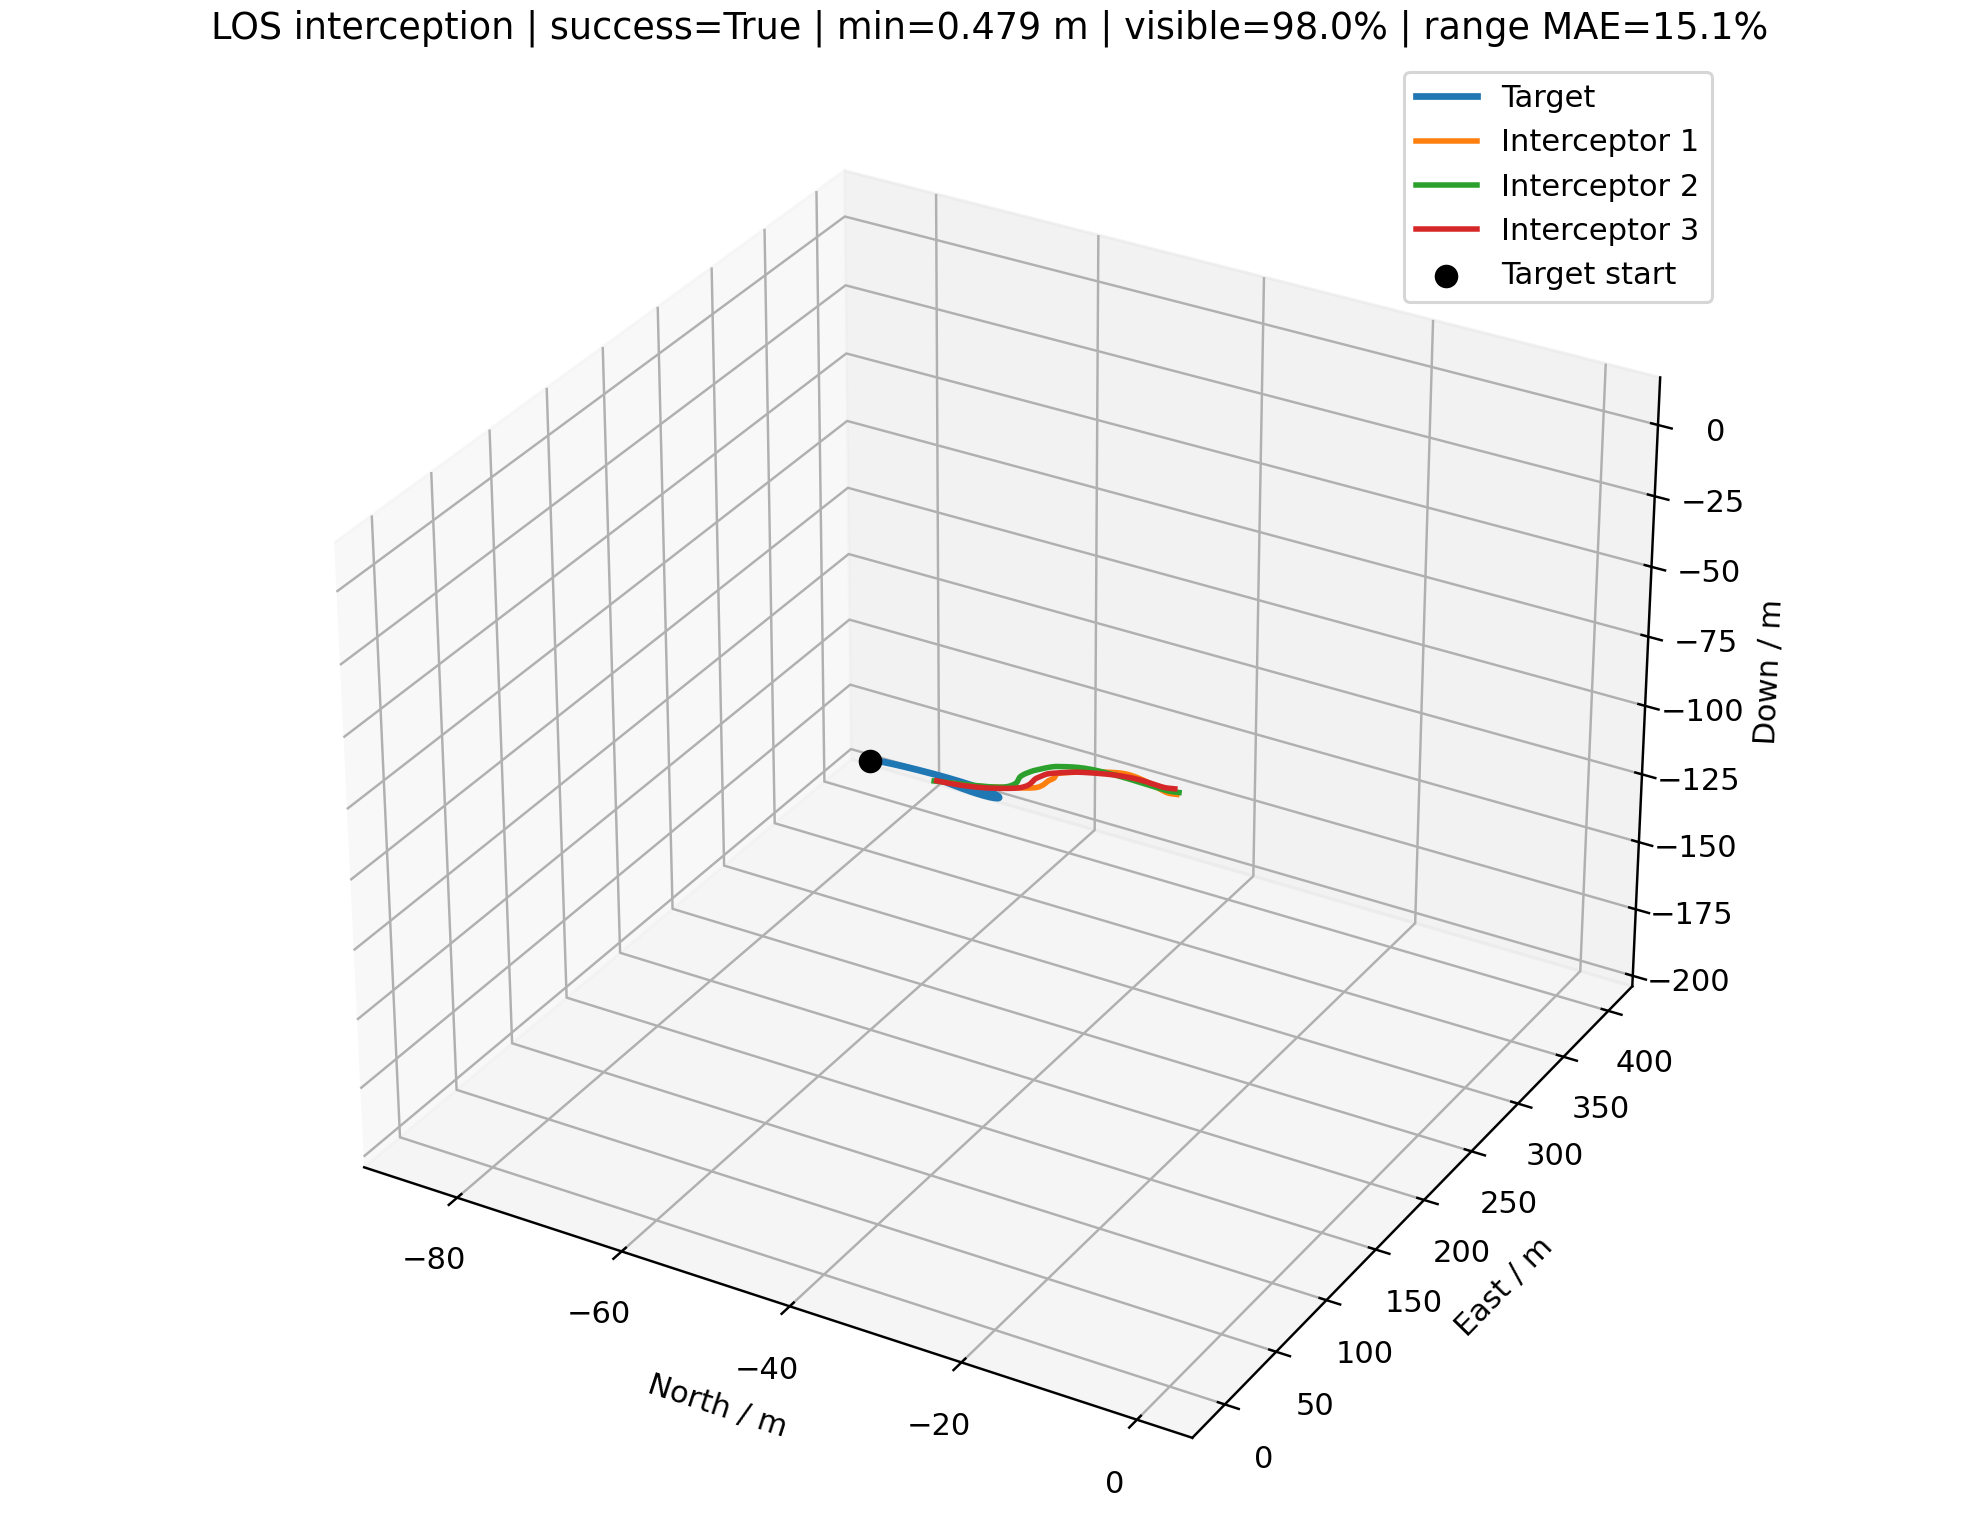

Values plotted in this chart, from the file beside it:
time_s, interceptor_id, interceptor_north_m, interceptor_east_m, interceptor_down_m, target_north_m, target_east_m, target_down_m, distance_m, target_visible, range_error_fraction, desired_velocity_north_mps, desired_velocity_east_mps, desired_velocity_down_mps, command_action_north, command_action_east, command_action_down, actual_acceleration_north_mps2, actual_acceleration_east_mps2, actual_acceleration_down_mps2
0.000000000000000000e+00, 0.000000000000000000e+00, 0.000000000000000000e+00, 0.000000000000000000e+00, 0.000000000000000000e+00, -8.528122104979294704e+01, 3.980082480206195896e+02, -1.899305973830445282e+02, 4.491737792641806095e+02, 1.000000000000000000e+00, nan, -2.694075274595208569e+00, 1.257327424347322875e+01, -6.000000000000000000e+00, 0.000000000000000000e+00, 0.000000000000000000e+00, 0.000000000000000000e+00, 0.000000000000000000e+00, 0.000000000000000000e+00, 0.000000000000000000e+00
0.000000000000000000e+00, 1.000000000000000000e+00, 0.000000000000000000e+00, 2.000000000000000000e+00, 0.000000000000000000e+00, -8.528122104979294704e+01, 3.980082480206195896e+02, -1.899305973830445282e+02, 4.474025603261388824e+02, 1.000000000000000000e+00, nan, -3.053285311207902364e+00, 1.417810570620892285e+01, -6.799999999999998934e+00, 0.000000000000000000e+00, 0.000000000000000000e+00, 0.000000000000000000e+00, 0.000000000000000000e+00, 0.000000000000000000e+00, 0.000000000000000000e+00
0.000000000000000000e+00, 2.000000000000000000e+00, 0.000000000000000000e+00, -2.000000000000000000e+00, 2.500000000000000000e+00, -8.528122104979294704e+01, 3.980082480206195896e+02, -1.899305973830445282e+02, 4.520055530161820343e+02, 1.000000000000000000e+00, nan, -3.368161242509009945e+00, 1.579822921250555368e+01, -7.599999999999998757e+00, 0.000000000000000000e+00, 0.000000000000000000e+00, 0.000000000000000000e+00, 0.000000000000000000e+00, 0.000000000000000000e+00, 0.000000000000000000e+00
1.000000000000000056e-01, 0.000000000000000000e+00, -2.694075274595208458e-01, 1.257327424347322919e+00, -6.000000000000000888e-01, -8.513300388012910958e+01, 3.972939521307676500e+02, -1.895884186736127504e+02, 4.469490580452268773e+02, 1.000000000000000000e+00, -3.332078284847249661e-01, -2.694075274595208569e+00, 1.257327424347322875e+01, -6.000000000000000000e+00, 0.000000000000000000e+00, 0.000000000000000000e+00, 0.000000000000000000e+00, 0.000000000000000000e+00, 0.000000000000000000e+00, 0.000000000000000000e+00
1.000000000000000056e-01, 1.000000000000000000e+00, -3.053285311207902808e-01, 3.417810570620892108e+00, -6.799999999999999378e-01, -8.513300388012910958e+01, 3.972939521307676500e+02, -1.895884186736127504e+02, 4.449949887821103403e+02, 1.000000000000000000e+00, 3.386730567464448782e-01, -3.053285311207902364e+00, 1.417810570620892285e+01, -6.799999999999998934e+00, 0.000000000000000000e+00, 0.000000000000000000e+00, 0.000000000000000000e+00, 0.000000000000000000e+00, 0.000000000000000000e+00, 0.000000000000000000e+00
1.000000000000000056e-01, 2.000000000000000000e+00, -3.368161242509010167e-01, -4.201770787494445436e-01, 1.740000000000000213e+00, -8.513300388012910958e+01, 3.972939521307676500e+02, -1.895884186736127504e+02, 4.494146034820851696e+02, 1.000000000000000000e+00, -1.167426556130329862e-01, -3.368161242509009945e+00, 1.579822921250555368e+01, -7.599999999999998757e+00, 0.000000000000000000e+00, 0.000000000000000000e+00, 0.000000000000000000e+00, 0.000000000000000000e+00, 0.000000000000000000e+00, 0.000000000000000000e+00
2.000000000000000111e-01, 0.000000000000000000e+00, -5.388150549190416916e-01, 2.514654848694645839e+00, -1.200000000000000178e+00, -8.499433372960058364e+01, 3.965787207162757113e+02, -1.892434280327508134e+02, 4.447241318716661453e+02, 1.000000000000000000e+00, -3.298943987098469366e-01, -2.774684391795107175e+00, 1.296506777356816720e+01, -6.400000000000000355e+00, -6.343443233158222588e-03, 3.083174836306278380e-02, -4.721632083448402961e-02, 0.000000000000000000e+00, 0.000000000000000000e+00, 0.000000000000000000e+00
2.000000000000000111e-01, 1.000000000000000000e+00, -6.106570622415805616e-01, 4.835621141241784215e+00, -1.359999999999999876e+00, -8.499433372960058364e+01, 3.965787207162757113e+02, -1.892434280327508134e+02, 4.425872156783272544e+02, 1.000000000000000000e+00, -1.027316468258457904e-01, -3.074575293092393302e+00, 1.457753872521380956e+01, -7.094807437003257888e+00, -1.675391025364126847e-03, 3.143292929536878333e-02, -3.479930632484449365e-02, 0.000000000000000000e+00, 0.000000000000000000e+00, 0.000000000000000000e+00
2.000000000000000111e-01, 2.000000000000000000e+00, -6.736322485018020334e-01, 1.159645842501110913e+00, 9.800000000000003153e-01, -8.499433372960058364e+01, 3.965787207162757113e+02, -1.892434280327508134e+02, 4.468234305011628180e+02, 1.000000000000000000e+00, -1.116604076515436139e-01, -3.373589534391303157e+00, 1.589924785597978030e+01, -7.668032485462290104e+00, -4.271732851626355138e-04, 7.949547800905726672e-03, -8.030609151887288522e-03, 0.000000000000000000e+00, 0.000000000000000000e+00, 0.000000000000000000e+00
3.000000000000000444e-01, 0.000000000000000000e+00, -8.082974608912856240e-01, 3.772346213472618448e+00, -1.800371563492191074e+00, -8.487014179638899236e+01, 3.958620350587477219e+02, -1.888949818645303367e+02, 4.424987129648711743e+02, 1.000000000000000000e+00, 3.469048245467598601e-01, -2.839455241137004649e+00, 1.335978886126874698e+01, -6.457929513179679226e+00, -7.077585544130171429e-03, 2.896106529608261093e-01, 5.687826651282344992e-01, -7.487851272303376257e-03, 3.639404306496122482e-02, -3.715634921908214650e-02
3.000000000000000444e-01, 1.000000000000000000e+00, -9.160053698124150934e-01, 6.253802748681271062e+00, -2.040273849202041578e+00, -8.487014179638899236e+01, 3.958620350587477219e+02, -1.888949818645303367e+02, 4.401790017872280600e+02, 1.000000000000000000e+00, 3.532110819791429712e-01, -3.301141293626051798e+00, 1.490718679119051515e+01, -7.005710988979483744e+00, -5.657259947913053644e-01, 1.958149124089428039e-01, 6.951669202815462523e-01, -1.977645004420193042e-03, 3.710368185944457747e-02, -2.738492020418909281e-02
3.000000000000000444e-01, 2.000000000000000000e+00, -1.010453415140424083e+00, 2.739562600851530583e+00, 2.199368040302983607e-01, -8.487014179638899236e+01, 3.958620350587477219e+02, -1.888949818645303367e+02, 4.442321219248173634e+02, 1.000000000000000000e+00, -1.065189257097248765e-01, -3.563351118215388080e+00, 1.625137076251182577e+01, -7.377097156416402512e+00, -3.603374181441871826e-01, 2.650226006995571870e-01, 9.507350449409234239e-01, -5.042387721039879016e-04, 9.383709986415786353e-03, -6.319596970197559685e-03
4.000000000000000222e-01, 0.000000000000000000e+00, -1.077902476349350769e+00, 5.033292267706054091e+00, -2.397035316525860438e+00, -8.476533962635424757e+01, 3.951432232222998664e+02, -1.885437322574684060e+02, 4.402725725594964956e+02, 1.000000000000000000e+00, -3.231665718413881949e-01, -2.944255162459247899e+00, 1.374581603193274582e+01, -6.506761118855505899e+00, -1.159799594478113649e-01, 4.607122715174677974e-01, 9.542637980270862741e-01, -1.226094858212524452e-02, 3.254689455462922987e-01, 3.707810458521221264e-01
4.000000000000000222e-01, 1.000000000000000000e+00, -1.225095258658944974e+00, 7.673563664285252273e+00, -2.717708952355464724e+00, -8.476533962635424757e+01, 3.951432232222998664e+02, -1.885437322574684060e+02, 4.377705111635665389e+02, 1.000000000000000000e+00, 3.606005560661298404e-01, -3.602440305071365145e+00, 1.517028165184362010e+01, -6.918372725956078106e+00, -1.000000000000000000e+00, 2.628051740503903333e-01, 1.000000000000000000e+00, -3.741581275695446407e-01, 1.579308164494570010e-01, 2.838746048618851492e-01
4.000000000000000222e-01, 2.000000000000000000e+00, -1.349599259950307939e+00, 4.321259903765533039e+00, -5.360939429338233975e-01, -8.476533962635424757e+01, 3.951432232222998664e+02, -1.885437322574684060e+02, 4.416411040852492533e+02, 1.000000000000000000e+00, -3.259879367524112226e-01, -3.768970433263095554e+00, 1.659447526157779862e+01, -7.314414327878002275e+00, -6.272246766722351374e-01, 3.944693891076097025e-01, 1.000000000000000000e+00, -2.324678171261693738e-01, 1.780544563582732165e-01, 4.032449005580157619e-01
5.000000000000000000e-01, 0.000000000000000000e+00, -1.348473042979768000e+00, 6.300287209552307033e+00, -2.985931467730686517e+00, -8.467503286516223682e+01, 3.944227177152512809e+02, -1.881906056197937005e+02, 4.380446415163900724e+02, 1.000000000000000000e+00, -3.197504407989758546e-01, -3.059528833862289243e+00, 1.412884603164721220e+01, -6.135383525681559647e+00, -2.470057481543784517e-01, 6.719404267582492762e-01, 1.000000000000000000e+00, -9.655511723520976419e-02, 6.048887612817523962e-01, 7.767601828843677669e-01
5.000000000000000000e-01, 1.000000000000000000e+00, -1.541973089275484821e+00, 9.095925920655290042e+00, -3.389551690730053579e+00, -8.467503286516223682e+01, 3.944227177152512809e+02, -1.881906056197937005e+02, 4.353610819029530035e+02, 1.000000000000000000e+00, 3.680722108512193280e-01, -3.946666727401679342e+00, 1.537401719162416924e+01, -7.018928771034701697e+00, -1.000000000000000000e+00, 2.119227260646105171e-01, 1.000000000000000000e+00, -7.787941770010076148e-01, 2.601340766056952081e-01, 5.592364778834328920e-01
5.000000000000000000e-01, 2.000000000000000000e+00, -1.694181253662160547e+00, 5.906690438274244670e+00, -1.284700226262322387e+00, -8.467503286516223682e+01, 3.944227177152512809e+02, -1.881906056197937005e+02, 4.390493624368793917e+02, 1.000000000000000000e+00, -3.220412159148678954e-01, -3.817823251966969700e+00, 1.699148080575153585e+01, -7.283824970611721739e+00, -5.284189956161663426e-01, 5.372047253730360961e-01, 1.000000000000000000e+00, -5.436148901968916869e-01, 3.733231594709156553e-01, 7.424463635622742252e-01
6.000000000000000888e-01, 0.000000000000000000e+00, -1.621506281949008699e+00, 7.576782800536142837e+00, -3.563766998644975370e+00, -8.459428536562501222e+01, 3.937009704544243505e+02, -1.878362578647050611e+02, 4.358127135022861580e+02, 1.000000000000000000e+00, -8.839655467400153732e-02, -3.163054849828915938e+00, 1.451521679143381682e+01, -5.948760066873120422e+00, -3.098102555502546540e-01, 8.132657604696701403e-01, 1.000000000000000000e+00, -2.462672338823460871e-01, 9.500649137582657389e-01, 1.106062029053721973e+00
6.000000000000000888e-01, 1.000000000000000000e+00, -1.870755307191287464e+00, 1.052170904529041273e+01, -4.053084850516952997e+00, -8.459428536562501222e+01, 3.937009704544243505e+02, -1.878362578647050611e+02, 4.329500935241161983e+02, 1.000000000000000000e+00, 3.756286431522461999e-01, -4.277495699400941653e+00, 1.559885533626584575e+01, -7.251676756235063692e+00, -1.000000000000000000e+00, 1.542406042936359245e-01, 1.000000000000000000e+00, -1.190438729926280637e+00, 3.420868265083767956e-01, 8.309578587689652185e-01
6.000000000000000888e-01, 2.000000000000000000e+00, -2.046963011055415116e+00, 7.498515507491395837e+00, -2.022675817783693653e+00, -8.459428536562501222e+01, 3.937009704544243505e+02, -1.878362578647050611e+02, 4.364551339004445936e+02, 1.000000000000000000e+00, -9.072987277829558384e-02, -3.768398541538821700e+00, 1.738841555857508681e+01, -7.441483177284000661e+00, -3.383077733783066421e-01, 5.755473011997691568e-01, 1.000000000000000000e+00, -8.199763681401879278e-01, 6.394534708439170156e-01, 1.063069180712748363e+00
7.000000000000000666e-01, 0.000000000000000000e+00, -1.898750938637181473e+00, 8.866642887015048657e+00, -4.127893781454348598e+00, -8.451816091430258382e+01, 3.929784440783500941e+02, -1.874813368829837543e+02, 4.335739012168104978e+02, 1.000000000000000000e+00, 3.743919549965450955e-01, -3.279010916822605370e+00, 1.489804075950185158e+01, -6.084669321186166435e+00, -3.536063483805707008e-01, 8.503972264851448193e-01, 1.000000000000000000e+00, -4.211417718931969034e-01, 1.336449549506969259e+00, 1.370874810491539364e+00
7.000000000000000666e-01, 1.000000000000000000e+00, -2.215606555139175260e+00, 1.195143764054108182e+01, -4.705591716184157391e+00, -8.451816091430258382e+01, 3.929784440783500941e+02, -1.874813368829837543e+02, 4.305371797072583036e+02, 1.000000000000000000e+00, 3.832733256145692824e-01, -4.591674068588296187e+00, 1.584642745168835276e+01, -7.418447975104086822e+00, -1.000000000000000000e+00, 1.388443073787148374e-01, 9.377361739267976448e-01, -1.606903003208499658e+00, 3.945470615546922133e-01, 1.102629411969513917e+00
7.000000000000000666e-01, 2.000000000000000000e+00, -2.409584746817473366e+00, 9.100100527014383545e+00, -2.746706554913509013e+00, -8.451816091430258382e+01, 3.929784440783500941e+02, -1.874813368829837543e+02, 4.338562948378389592e+02, 1.000000000000000000e+00, 3.719934382103124992e-01, -3.610981713142996430e+00, 1.712601059404938297e+01, -7.554450218733602895e+00, -1.773180940232432778e-01, 4.781637420242065839e-01, 9.021784839639087616e-01, -9.839978368803647957e-01, 9.759950305836224693e-01, 1.394485439155633610e+00
8.000000000000000444e-01, 0.000000000000000000e+00, -2.182204585597737889e+00, 1.017384456481459587e+01, -4.676033129544129530e+00, -8.444173967575393647e+01, 3.922556257582137960e+02, -1.871265895906020944e+02, 4.313250794773229018e+02, 1.000000000000000000e+00, -7.902043828118998636e-02, -3.383067891787543857e+00, 1.528426886044887745e+01, -6.363459508063771253e+00, -3.563569444938020081e-01, 8.405969093371338241e-01, 1.000000000000000000e+00, -6.208990272383789755e-01, 1.734159132064240660e+00, 1.598743471959237716e+00
8.000000000000000444e-01, 1.000000000000000000e+00, -2.580801524680128356e+00, 1.338541059396921362e+01, -5.344495918526017242e+00, -8.444173967575393647e+01, 3.922556257582137960e+02, -1.871265895906020944e+02, 4.281221586339328837e+02, 1.000000000000000000e+00, -7.266049042814382020e-02, -4.891474480889795196e+00, 1.611122872204756362e+01, -7.537944775126296904e+00, -1.000000000000000000e+00, 1.508872346468811132e-01, 6.936734409041993565e-01, -2.034372159306532257e+00, 4.244358177463439241e-01, 1.360266332534389111e+00
8.000000000000000444e-01, 2.000000000000000000e+00, -2.781288618979796290e+00, 1.071504341713079356e+01, -3.453404127578163507e+00, -8.444173967575393647e+01, 3.922556257582137960e+02, -1.871265895906020944e+02, 4.312510687500993640e+02, 1.000000000000000000e+00, -7.987294790000776246e-02, -3.531196939219404030e+00, 1.682607469786137955e+01, -7.635394640995128768e+00, -1.000713362784763499e-01, 3.537806700076194244e-01, 5.005624928480911784e-01, -9.082136400264948506e-01, 1.335787059342339100e+00, 1.733316446516088627e+00
9.000000000000000222e-01, 0.000000000000000000e+00, -2.474029342003074117e+00, 1.150236529627754578e+01, -5.206062536378099459e+00, -8.436010919829118393e+01, 3.915330462159365652e+02, -1.867727815936315210e+02, 4.290630745982525696e+02, 1.000000000000000000e+00, -7.423412129129036696e-02, -3.490336586594274149e+00, 1.566961730940703923e+01, -6.598036487274099748e+00, -3.539734178161252909e-01, 8.260079619316805788e-01, 1.000000000000000000e+00, -8.371109444779668562e-01, 2.131905366340160146e+00, 1.810994125581097736e+00
9.000000000000000222e-01, 1.000000000000000000e+00, -2.971095968492599937e+00, 1.482386547309964975e+01, -5.968272210633823960e+00, -8.436010919829118393e+01, 3.915330462159365652e+02, -1.867727815936315210e+02, 4.257044149920061500e+02, 1.000000000000000000e+00, -3.005805545940887225e-01, -4.962835490299189800e+00, 1.617812183105268176e+01, -7.623567973855584157e+00, -1.000000000000000000e+00, 1.595443196423775023e-01, 4.038125613697204352e-01, -2.509947427151848931e+00, 4.481925702303377057e-01, 1.512791023405308355e+00
9.000000000000000222e-01, 2.000000000000000000e+00, -3.159655517633710886e+00, 1.234239164040218739e+01, -4.145529582482998521e+00, -8.436010919829118393e+01, 3.915330462159365652e+02, -1.867727815936315210e+02, 4.286394514886729326e+02, 1.000000000000000000e+00, -3.057475614426717891e-01, -3.474956258185305291e+00, 1.661659359523223145e+01, -7.693393853961818962e+00, -4.164592817449682544e-02, 2.513418199694060773e-01, 2.296636008249164085e-01, -6.663026491591721445e-01, 1.240533315498352218e+00, 1.457211775981953394e+00
1.000000000000000000e+00, 0.000000000000000000e+00, -2.775448691869797369e+00, 1.285419044855681214e+01, -5.716905603053649365e+00, -8.426835225414176023e+01, 3.908113152724756674e+02, -1.864205829588094900e+02, 4.267862469036065818e+02, 1.000000000000000000e+00, -6.937154252718336078e-02, -3.617661609974570869e+00, 1.604881163745165296e+01, -6.927141504079200374e+00, -3.628554994353928032e-01, 7.909302680736479685e-01, 9.281373962257348786e-01, -9.594593461387044275e-01, 2.330442081631622919e+00, 1.918634015842035190e+00
1.000000000000000000e+00, 1.000000000000000000e+00, -3.390229869271184526e+00, 1.626701255647854083e+01, -6.579114138195745198e+00, -8.426835225414176023e+01, 3.908113152724756674e+02, -1.864205829588094900e+02, 4.232820091677301093e+02, 1.000000000000000000e+00, -6.215635818811615643e-02, -4.914110944614103360e+00, 1.630429159237838022e+01, -7.684919676656601695e+00, -1.000000000000000000e+00, 1.902664430702545595e-01, 1.814001630142185184e-01, -2.883945696611280418e+00, 4.692204248455527082e-01, 1.293436454588533957e+00
1.000000000000000000e+00, 2.000000000000000000e+00, -3.542555338017788102e+00, 1.398023093757872815e+01, -4.827009289479468279e+00, -8.426835225414176023e+01, 3.908113152724756674e+02, -1.864205829588094900e+02, 4.260217675269139477e+02, 1.000000000000000000e+00, -3.015296317159151807e-01, -3.459561436448400418e+00, 1.649857056837729985e+01, -7.734952106041090403e+00, 2.457444932497110379e-04, 1.701595916673866726e-01, 4.324850303730254364e-02, -4.532921730162109974e-01, 1.049107390514680826e+00, 1.064574790836554374e+00
1.100000000000000089e+00, 0.000000000000000000e+00, -3.086970632257804770e+00, 1.422948665089178633e+01, -6.208807693995662014e+00, -8.416154244406382645e+01, 3.900911811373694036e+02, -1.860704069330317907e+02, 4.244941630429535167e+02, 1.000000000000000000e+00, -2.983197796472062402e-01, -3.770871051185584744e+00, 1.641830705978298255e+01, -7.185908305549451924e+00, -3.686163903745279247e-01, 7.454692997056819870e-01, 5.454447719155168794e-01, -1.010259052128421153e+00, 2.347105005570855774e+00, 1.894097573353716868e+00
1.100000000000000089e+00, 1.000000000000000000e+00, -3.838659865117800329e+00, 1.771525152595076591e+01, -7.180683469047302481e+00, -8.416154244406382645e+01, 3.900911811373694036e+02, -1.860704069330317907e+02, 4.208528621511088090e+02, 1.000000000000000000e+00, -2.926021110216641130e-01, -4.809637861919602742e+00, 1.644806507091730197e+01, -7.728880092670546986e+00, -1.000000000000000000e+00, 2.345213824827824534e-01, 2.389802453790003389e-02, -2.929609506803149799e+00, 5.091886093332458341e-01, 9.272596710364037209e-01
1.100000000000000089e+00, 2.000000000000000000e+00, -3.928201613621576715e+00, 1.562644197020036074e+01, -5.501691684774772106e+00, -8.416154244406382645e+01, 3.900911811373694036e+02, -1.860704069330317907e+02, 4.233985011626234041e+02, 1.000000000000000000e+00, -2.972499717365560956e-01, -3.445400903360785083e+00, 1.642542125900624228e+01, -7.764729894868606763e+00, 3.033580692078632901e-02, 1.069078472215515691e-01, -8.589928950087835635e-02, -2.746455219711809725e-01, 8.371735445090716654e-01, 6.797311701165412723e-01
1.200000000000000178e+00, 0.000000000000000000e+00, -3.408971280977686646e+00, 1.562781834410798787e+01, -6.684929186539035229e+00, -8.403477908737086466e+01, 3.893736335797185575e+02, -1.857221928043877313e+02, 4.221857376254338305e+02, 1.000000000000000000e+00, 4.109075863713544940e-01, -3.881391573525397209e+00, 1.660914469749310740e+01, -7.371322820939917975e+00, -3.568385389589958656e-01, 6.907830783988173629e-01, 1.688377358081049884e-01, -1.047870833187438677e+00, 2.303549088122754718e+00, 1.578059839863910963e+00
1.200000000000000178e+00, 1.000000000000000000e+00, -4.316518312605824192e+00, 1.916931855118707873e+01, -7.776440622899891686e+00, -8.403477908737086466e+01, 3.893736335797185575e+02, -1.857221928043877313e+02, 4.184147782836226384e+02, 1.000000000000000000e+00, -2.885306436303505251e-01, -4.649628680681925808e+00, 1.648317031590983461e+01, -7.760379107170389368e+00, -9.110368773707384626e-01, 2.694459668860829660e-01, -1.130218111770199541e-01, -2.942845164140768688e+00, 5.828055764088834190e-01, 5.812176998968270336e-01
1.200000000000000178e+00, 2.000000000000000000e+00, -4.315155612223562365e+00, 1.727899266584797644e+01, -6.172927276855117107e+00, -8.403477908737086466e+01, 3.893736335797185575e+02, -1.857221928043877313e+02, 4.207702210415062041e+02, 1.000000000000000000e+00, -2.929079713635535098e-01, -3.435599437399488476e+00, 1.637570492508502795e+01, -7.786066612923176145e+00, 5.151895945174012059e-02, 5.804331186766652911e-02, -1.747735898748956629e-01, -1.307722998196807762e-01, 6.339663025984703104e-01, 3.446803214958977790e-01
1.300000000000000044e+00, 0.000000000000000000e+00, -3.741539738310435403e+00, 1.704827582766936445e+01, -7.150150612874541345e+00, -8.388367164232288076e+01, 3.886605607460987812e+02, -1.853744715440356003e+02, 4.198599292380609995e+02, 1.000000000000000000e+00, 4.185899421801302367e-01, -3.854760813588371526e+00, 1.648637320989480060e+01, -7.504178126652053749e+00, -2.998133042658825409e-01, 6.144433465488957635e-01, -1.941299127541922798e-01, -1.056780861286715556e+00, 2.212579034517306198e+00, 1.090006620786726055e+00
1.300000000000000044e+00, 1.000000000000000000e+00, -4.823067680105712185e+00, 2.063011840285003373e+01, -8.369561925552568837e+00, -8.388367164232288076e+01, 3.886605607460987812e+02, -1.853744715440356003e+02, 4.159660125770917602e+02, 1.000000000000000000e+00, -2.843980302889378420e-01, -4.435746746061132839e+00, 1.647674719364592377e+01, -7.782949137311744536e+00, -6.093295897129095140e-01, 2.997583244538247760e-01, -2.419448755390604111e-01, -2.869092001186441809e+00, 6.732826426640967643e-01, 2.635851199912712106e-01
1.300000000000000044e+00, 2.000000000000000000e+00, -4.702294650988732450e+00, 1.893607370940195977e+01, -6.843447638089747542e+00, -8.388367164232288076e+01, 3.886605607460987812e+02, -1.853744715440356003e+02, 4.181377922093359416e+02, 1.000000000000000000e+00, -2.885032025103065889e-01, -3.452014956553746572e+00, 1.632378295530426371e+01, -7.801355039474159092e+00, 6.410448804347096408e-02, 1.933060630675477454e-02, -2.345518702062320826e-01, -1.850401631846596007e-02, 4.530347906366230526e-01, 7.152308457140954534e-02
1.400000000000000133e+00, 0.000000000000000000e+00, -4.084162418143872486e+00, 1.848965381358494398e+01, -7.609297271973663790e+00, -8.371313779450989045e+01, 3.879510599178379948e+02, -1.850272048448402700e+02, 4.175160095703587899e+02, 1.000000000000000000e+00, -2.867929075599356947e-01, -3.789177254598123046e+00, 1.634096098499276906e+01, -7.599373112970651434e+00, -2.232051644384794031e-01, 5.396719377556573605e-01, -4.655552903108406970e-01, -1.005422250068865875e+00, 2.092050235420487070e+00, 6.074767236383189495e-01
1.400000000000000133e+00, 1.000000000000000000e+00, -5.354308085409886786e+00, 2.209851933557065706e+01, -8.962919149318940626e+00, -8.371313779450989045e+01, 3.879510599178379948e+02, -1.850272048448402700e+02, 4.135055263734131472e+02, 1.000000000000000000e+00, 4.396006365001787763e-01, -4.141782453021527033e+00, 1.636612596904474515e+01, -7.799121270588619481e+00, -2.968866690055063096e-01, 3.201664640539164108e-01, -3.672363723273025515e-01, -2.469103780428701711e+00, 7.601081057670641128e-01, -2.359211136945621456e-02
1.400000000000000133e+00, 2.000000000000000000e+00, -5.088789227767554380e+00, 2.059613072788764399e+01, -7.515379969280345129e+00, -8.371313779450989045e+01, 3.879510599178379948e+02, -1.850272048448402700e+02, 4.155019616781002583e+02, 1.000000000000000000e+00, -2.840356299396294970e-01, -3.495556573119591448e+00, 1.630776979963470197e+01, -7.812309675787346919e+00, 6.845715403587392112e-02, -8.975079699790555754e-03, -2.729465882961048528e-01, 6.444619863479920940e-02, 2.975974931702265458e-01, -1.411969955966488333e-01
1.500000000000000000e+00, 0.000000000000000000e+00, -4.435862261940928697e+00, 1.995053362569223054e+01, -8.067063065684664025e+00, -8.352807846336139619e+01, 3.872441423078946059e+02, -1.846803353575893993e+02, 4.151534916053357165e+02, 1.000000000000000000e+00, 4.343864863032145252e-01, -3.723932091809621259e+00, 1.625235488727859234e+01, -7.667583301277570484e+00, -1.588083567228900650e-01, 4.720121571121944637e-01, -6.454808411579340266e-01, -9.077163963618299913e-01, 1.950182619170725662e+00, 1.380865388123154180e-01
1.500000000000000000e+00, 1.000000000000000000e+00, -5.905715374916210791e+00, 2.357509952098628503e+01, -9.558561135759997995e+00, -8.352807846336139619e+01, 3.872441423078946059e+02, -1.846803353575893993e+02, 4.110328937440189634e+02, 1.000000000000000000e+00, 4.481361947215323216e-01, -3.903856076421875265e+00, 1.626840558845101370e+01, -7.810709110440272163e+00, -6.922677858705056364e-02, 3.188730469936331691e-01, -4.443188612662978820e-01, -2.016688420214892474e+00, 8.179252695005380103e-01, -2.284762674685203443e-01
1.500000000000000000e+00, 2.000000000000000000e+00, -5.474084844855544141e+00, 2.225788682385128681e+01, -8.190316625820440066e+00, -8.352807846336139619e+01, 3.872441423078946059e+02, -1.846803353575893993e+02, 4.128633179685515415e+02, 1.000000000000000000e+00, -3.934037464019979335e-02, -3.528353570851237908e+00, 1.632300445196407779e+01, -7.820159015701695360e+00, 6.800910473436207193e-02, -2.728638217282705267e-02, -2.954940037067335101e-01, 1.198959690832740038e-01, 1.699077477958540472e-01, -3.004325349497888320e-01
1.600000000000000089e+00, 0.000000000000000000e+00, -4.795342840526868322e+00, 2.142927441710640224e+01, -8.527989677934836976e+00, -8.333338099870256599e+01, 3.865387553301515027e+02, -1.843337864392635197e+02, 4.127721340706200408e+02, 1.000000000000000000e+00, -3.832510852985981931e-02, -3.675831880161054777e+00, 1.624123405425755351e+01, -7.716458036899611628e+00, -1.088213553138670658e-01, 4.147525429839566402e-01, -7.620104017868296609e-01, -7.780734788883969522e-01, 1.786097930688391955e+00, -3.160818539173329556e-01
1.600000000000000089e+00, 1.000000000000000000e+00, -6.472624080036525562e+00, 2.506024753272931704e+01, -1.015824356519547855e+01, -8.333338099870256599e+01, 3.865387553301515027e+02, -1.843337864392635197e+02, 4.085479253270509616e+02, 1.000000000000000000e+00, -2.878931152912600488e-02, -3.746739492188677190e+00, 1.621506911542975971e+01, -7.819012160515896426e+00, 9.709013793319191954e-02, 3.074547261962958800e-01, -4.893549006384828592e-01, -1.550141561399090095e+00, 8.567826327402190412e-01, -4.040442994423605882e-01
1.600000000000000089e+00, 2.000000000000000000e+00, -5.857850471204082865e+00, 2.392035137175476933e+01, -8.869400854410704582e+00, -8.333338099870256599e+01, 3.865387553301515027e+02, -1.843337864392635197e+02, 4.102222755147777775e+02, 1.000000000000000000e+00, -3.321594749875922403e-02, -3.535963006038185696e+00, 1.634772285262134517e+01, -7.825783313517661099e+00, 6.619502545017259820e-02, -3.778463177077972385e-02, -3.062872693360988441e-01, 1.529990739450552695e-01, 7.084519398379343635e-02, -4.147572050169563984e-01
1.700000000000000178e+00, 0.000000000000000000e+00, -5.161057283177242105e+00, 2.292400179616587863e+01, -8.996446759380797076e+00, -8.313392245587903062e+01, 3.858338005744395787e+02, -1.839874696237334319e+02, 4.103719627796712075e+02, 1.000000000000000000e+00, -2.746017092087723599e-01, -3.631942530444690398e+00, 1.621548068397699183e+01, -7.751478315268819586e+00, -6.892592250782174357e-02, 3.639407036394396999e-01, -8.330919192629502312e-01, -6.233864064433907171e-01, 1.598658764530660692e+00, -7.530469195787514725e-01
1.700000000000000178e+00, 1.000000000000000000e+00, -7.050285993101362614e+00, 2.655418389358117182e+01, -1.076351753195857874e+01, -8.313392245587903062e+01, 3.858338005744395787e+02, -1.839874696237334319e+02, 4.060506129511912832e+02, 1.000000000000000000e+00, 4.656444823769387842e-01, -3.663782694863921385e+00, 1.619984522173194463e+01, -7.824961555868343410e+00, 2.166933018450449833e-01, 2.925887835228198619e-01, -5.126035393906148707e-01, -1.075320794452224504e+00, 8.788349108822209876e-01, -5.591537327619944264e-01
1.700000000000000178e+00, 2.000000000000000000e+00, -6.239906739870242802e+00, 2.558279960465662128e+01, -9.553411005608845485e+00, -8.313392245587903062e+01, 3.858338005744395787e+02, -1.839874696237334319e+02, 4.075790894521647374e+02, 1.000000000000000000e+00, 4.594896106119268353e-01, -3.551953204267916497e+00, 1.641062577507123166e+01, -7.829813299002792881e+00, 6.263239130166403656e-02, -3.975957598033962731e-02, -3.084135912626683740e-01, 1.709357682378709331e-01, -1.631500163089577571e-03, -4.925922607876900283e-01
1.800000000000000044e+00, 0.000000000000000000e+00, -5.531217138558772284e+00, 2.443254159746806309e+01, -9.476566433765929887e+00, -8.293457384322442749e+01, 3.851281531095351625e+02, -1.836412965506253272e+02, 4.079533760246288807e+02, 1.000000000000000000e+00, -2.703783391481567877e-01, -3.628641984889140470e+00, 1.623766807333569773e+01, -7.776571441225367920e+00, -3.956271787023606101e-02, 3.222873125028413721e-01, -8.702780254263156046e-01, -4.445412731156782593e-01, 1.381242224270695207e+00, -1.166259293917153439e+00
1.800000000000000044e+00, 1.000000000000000000e+00, -7.633895072447852037e+00, 2.805697177744273674e+01, -1.137576070531040884e+01, -8.293457384322442749e+01, 3.851281531095351625e+02, -1.836412965506253272e+02, 4.035411200872956670e+02, 1.000000000000000000e+00, -2.626873460521826908e-01, -3.591955435581049905e+00, 1.620363019662645598e+01, -7.829224483917353261e+00, 3.033507678929637241e-01, 2.769540959686491166e-01, -5.206074555260348236e-01, -5.947166281652551678e-01, 8.851523009709806322e-01, -6.969206588729937035e-01
1.800000000000000044e+00, 2.000000000000000000e+00, -6.620186912923042399e+00, 2.724476861678583717e+01, -1.024283590574183123e+01, -8.293457384322442749e+01, 3.851281531095351625e+02, -1.836412965506253272e+02, 4.049338571946633465e+02, 1.000000000000000000e+00, 4.689315591442153597e-01, -3.568633064463333504e+00, 1.639258739859633351e+01, -7.832700909784047205e+00, 5.781378206461775665e-02, -4.236411090708930294e-02, -3.042295280398001900e-01, 1.776095613360594849e-01, -4.792207726350897201e-02, -5.414748934844544337e-01
1.900000000000000133e+00, 0.000000000000000000e+00, -5.904401517131000254e+00, 2.595309467849396867e+01, -9.970928974551632962e+00, -8.274020727091311755e+01, 3.844206910880482724e+02, -1.832952039674102593e+02, 4.055170317302050762e+02, 0.000000000000000000e+00, nan, -3.701598553815304893e+00, 1.508539801302184458e+01, -4.801196743851320115e+00, -2.399600136985906643e-02, 1.954771362693600301e-01, -5.278503048952312149e-01, -3.024523190697857022e-01, 1.201327972372265851e+00, -1.424286640057180087e+00
1.900000000000000133e+00, 1.000000000000000000e+00, -8.218599055087057792e+00, 2.956851473155160548e+01, -1.199617568275255408e+01, -8.274020727091311755e+01, 3.844206910880482724e+02, -1.832952039674102593e+02, 4.010198177737395326e+02, 1.000000000000000000e+00, -2.581191205112813858e-01, -3.547218364912422039e+00, 1.618117145715211080e+01, -7.832279005339192857e+00, 3.641117662673503119e-01, 2.587382076927480790e-01, -5.175961268621778189e-01, -1.094903292715717069e-01, 8.755070247304919118e-01, -8.171804090314834790e-01
1.900000000000000133e+00, 2.000000000000000000e+00, -6.998707391011103063e+00, 2.890594689746056289e+01, -1.093793911695232168e+01, -8.274020727091311755e+01, 3.844206910880482724e+02, -1.832952039674102593e+02, 4.022866327479538313e+02, 1.000000000000000000e+00, -2.607479790054449964e-01, -3.573314026581982716e+00, 1.640077077835792707e+01, -7.834769973321566994e+00, 5.312510647127514224e-02, -4.292274202471096922e-02, -2.955443862588459925e-01, 1.759694964738797718e-01, -7.907314544885565843e-02, -5.678311077504681892e-01
... 477 more rows
